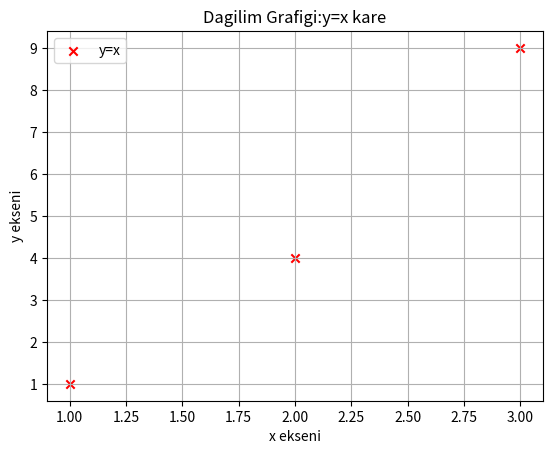

Write the Python code that produced this figure.
import matplotlib.pyplot as plt
x=[1,2,3]
y=[1,4,9]
plt.scatter(x,y,label="y=x",color="red",marker="x")
plt.title("Dagilim Grafigi:y=x kare")
plt.xlabel("x ekseni")
plt.ylabel("y ekseni")
plt.grid(True)
plt.legend()
plt.show()